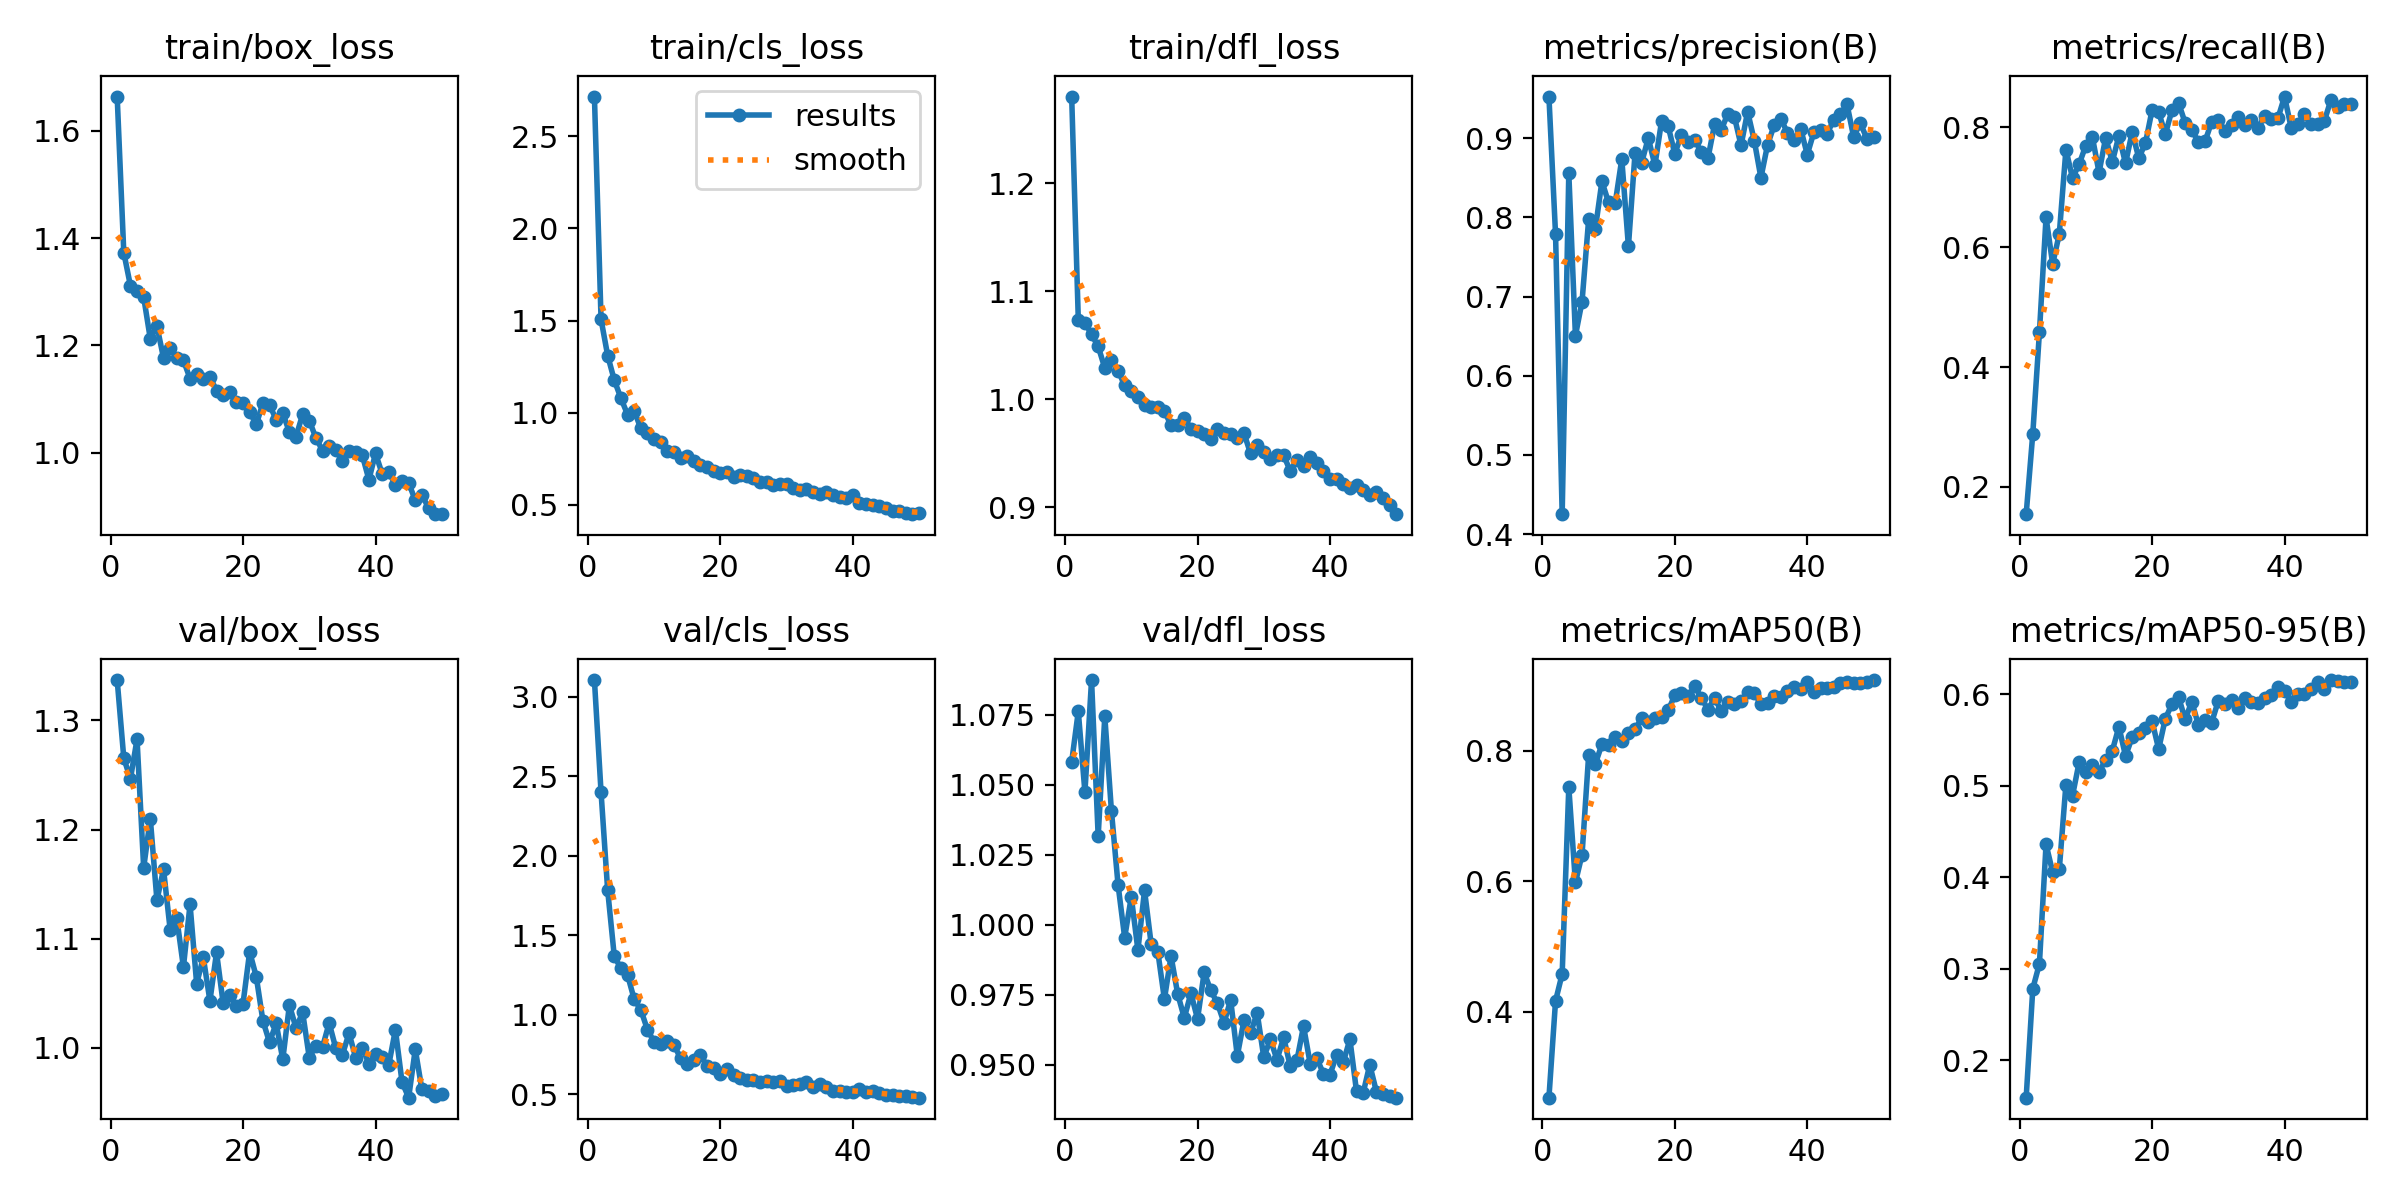

Data behind this chart, as committed beside it:
epoch, time, train/box_loss, train/cls_loss, train/dfl_loss, metrics/precision(B), metrics/recall(B), metrics/mAP50(B), metrics/mAP50-95(B), val/box_loss, val/cls_loss, val/dfl_loss, lr/pg0, lr/pg1, lr/pg2
1, 166, 1.664, 2.716, 1.281, 0.9526, 0.1545, 0.2681, 0.1593, 1.337, 3.105, 1.058, 0.000541, 0.000541, 0.000541
2, 341.7, 1.373, 1.506, 1.074, 0.7786, 0.289, 0.4164, 0.2784, 1.265, 2.4, 1.076, 0.001075, 0.001075, 0.001075
3, 521.6, 1.311, 1.31, 1.071, 0.4252, 0.458, 0.4577, 0.3055, 1.246, 1.783, 1.047, 0.001587, 0.001587, 0.001587
4, 701.9, 1.301, 1.176, 1.06, 0.8561, 0.6498, 0.7441, 0.4359, 1.283, 1.367, 1.087, 0.001568, 0.001568, 0.001568
5, 883.8, 1.29, 1.078, 1.049, 0.6506, 0.5721, 0.5979, 0.4056, 1.165, 1.293, 1.032, 0.001535, 0.001535, 0.001535
6, 1065, 1.212, 0.9897, 1.029, 0.6937, 0.6223, 0.6406, 0.4087, 1.21, 1.251, 1.074, 0.001502, 0.001502, 0.001502
7, 1248, 1.236, 1.012, 1.036, 0.7977, 0.7629, 0.7935, 0.5013, 1.135, 1.098, 1.041, 0.001469, 0.001469, 0.001469
8, 1429, 1.176, 0.9139, 1.026, 0.7851, 0.7155, 0.7795, 0.4892, 1.164, 1.032, 1.014, 0.001436, 0.001436, 0.001436
9, 1612, 1.195, 0.8869, 1.013, 0.8455, 0.7388, 0.8096, 0.5257, 1.108, 0.9076, 0.9954, 0.001403, 0.001403, 0.001403
10, 1793, 1.177, 0.8548, 1.007, 0.819, 0.7697, 0.8084, 0.5146, 1.119, 0.8301, 1.01, 0.00137, 0.00137, 0.00137
11, 1976, 1.172, 0.8383, 1.002, 0.8176, 0.7834, 0.8206, 0.5222, 1.074, 0.8149, 0.9909, 0.001337, 0.001337, 0.001337
12, 2158, 1.138, 0.7904, 0.9947, 0.8737, 0.7247, 0.8152, 0.5154, 1.131, 0.8329, 1.012, 0.001304, 0.001304, 0.001304
13, 2326, 1.146, 0.7842, 0.9927, 0.7633, 0.783, 0.8268, 0.5277, 1.059, 0.811, 0.9931, 0.001271, 0.001271, 0.001271
14, 2491, 1.138, 0.7557, 0.9929, 0.8814, 0.7426, 0.8327, 0.5381, 1.083, 0.7281, 0.9904, 0.001238, 0.001238, 0.001238
15, 2678, 1.142, 0.7644, 0.9886, 0.8692, 0.786, 0.8495, 0.5644, 1.043, 0.6919, 0.9734, 0.001205, 0.001205, 0.001205
16, 2863, 1.116, 0.735, 0.976, 0.9002, 0.74, 0.8433, 0.5323, 1.087, 0.7172, 0.9888, 0.001172, 0.001172, 0.001172
17, 3047, 1.108, 0.7182, 0.9761, 0.8658, 0.7923, 0.8499, 0.5529, 1.041, 0.7461, 0.9753, 0.001139, 0.001139, 0.001139
18, 3227, 1.113, 0.7035, 0.9827, 0.9214, 0.7488, 0.8519, 0.5575, 1.048, 0.6809, 0.9667, 0.001106, 0.001106, 0.001106
19, 3403, 1.095, 0.6828, 0.9727, 0.9152, 0.7736, 0.8618, 0.5625, 1.038, 0.6632, 0.9755, 0.001073, 0.001073, 0.001073
20, 3577, 1.092, 0.6742, 0.9704, 0.8804, 0.8286, 0.8845, 0.5706, 1.041, 0.6281, 0.9663, 0.00104, 0.00104, 0.00104
21, 3757, 1.076, 0.6762, 0.9673, 0.9043, 0.8262, 0.8884, 0.54, 1.088, 0.6596, 0.9829, 0.001007, 0.001007, 0.001007
22, 3935, 1.053, 0.6499, 0.963, 0.8949, 0.7883, 0.8832, 0.5729, 1.065, 0.6243, 0.9765, 0.0009739, 0.0009739, 0.0009739
23, 4110, 1.092, 0.6604, 0.9726, 0.898, 0.8286, 0.8985, 0.5891, 1.025, 0.6039, 0.9719, 0.0009409, 0.0009409, 0.0009409
24, 4286, 1.09, 0.6548, 0.9685, 0.8828, 0.841, 0.8813, 0.5969, 1.005, 0.5918, 0.9649, 0.0009078, 0.0009078, 0.0009078
25, 4461, 1.061, 0.6437, 0.9681, 0.8744, 0.8076, 0.8628, 0.5724, 1.023, 0.5897, 0.9731, 0.0008748, 0.0008748, 0.0008748
26, 4636, 1.074, 0.6242, 0.9635, 0.9174, 0.7952, 0.8806, 0.5917, 0.9896, 0.5788, 0.9531, 0.0008418, 0.0008418, 0.0008418
27, 4813, 1.039, 0.6217, 0.9687, 0.9101, 0.7764, 0.861, 0.5663, 1.039, 0.5836, 0.9658, 0.0008088, 0.0008088, 0.0008088
28, 4988, 1.03, 0.6079, 0.9496, 0.931, 0.7765, 0.8748, 0.5713, 1.018, 0.5766, 0.9612, 0.0007758, 0.0007758, 0.0007758
29, 5164, 1.072, 0.6102, 0.9575, 0.927, 0.8094, 0.872, 0.5689, 1.033, 0.5856, 0.9685, 0.0007428, 0.0007428, 0.0007428
30, 5336, 1.06, 0.6134, 0.951, 0.891, 0.8123, 0.8765, 0.5927, 0.9911, 0.5498, 0.9526, 0.0007098, 0.0007098, 0.0007098
31, 5495, 1.028, 0.5891, 0.9447, 0.9335, 0.7942, 0.8893, 0.589, 1.002, 0.561, 0.959, 0.0006768, 0.0006768, 0.0006768
32, 5659, 1.004, 0.5824, 0.9479, 0.897, 0.8042, 0.8884, 0.594, 1.001, 0.5629, 0.9517, 0.0006438, 0.0006438, 0.0006438
33, 5836, 1.012, 0.5843, 0.948, 0.8501, 0.8171, 0.8709, 0.5844, 1.023, 0.5782, 0.9597, 0.0006108, 0.0006108, 0.0006108
34, 6011, 1.006, 0.5714, 0.9333, 0.8914, 0.8045, 0.8736, 0.5959, 0.9998, 0.5492, 0.9494, 0.0005778, 0.0005778, 0.0005778
35, 6187, 0.9839, 0.5573, 0.9436, 0.9164, 0.8132, 0.8843, 0.591, 0.9938, 0.5626, 0.9515, 0.0005448, 0.0005448, 0.0005448
36, 6364, 1.003, 0.5669, 0.9381, 0.9245, 0.7984, 0.8828, 0.5908, 1.013, 0.5494, 0.9637, 0.0005118, 0.0005118, 0.0005118
37, 6541, 1.001, 0.5538, 0.9466, 0.9071, 0.8192, 0.8906, 0.596, 0.9912, 0.5182, 0.9504, 0.0004788, 0.0004788, 0.0004788
38, 6716, 0.9956, 0.5438, 0.9408, 0.8979, 0.8134, 0.8975, 0.5993, 0.9999, 0.5205, 0.9522, 0.0004458, 0.0004458, 0.0004458
39, 6892, 0.9499, 0.5351, 0.9335, 0.9121, 0.8151, 0.8948, 0.608, 0.9858, 0.5167, 0.9468, 0.0004127, 0.0004127, 0.0004127
40, 7068, 0.9987, 0.5508, 0.9262, 0.8794, 0.8516, 0.9053, 0.6036, 0.994, 0.5125, 0.9464, 0.0003797, 0.0003797, 0.0003797
41, 7243, 0.9609, 0.5102, 0.9257, 0.9076, 0.7997, 0.8904, 0.5915, 0.9916, 0.5347, 0.9536, 0.0003467, 0.0003467, 0.0003467
42, 7416, 0.9639, 0.5047, 0.9213, 0.9103, 0.8054, 0.8964, 0.5997, 0.9845, 0.5164, 0.9508, 0.0003137, 0.0003137, 0.0003137
43, 7590, 0.9402, 0.4971, 0.9176, 0.9059, 0.8226, 0.8953, 0.6002, 1.017, 0.5236, 0.9591, 0.0002807, 0.0002807, 0.0002807
44, 7762, 0.9481, 0.4908, 0.9207, 0.9233, 0.8052, 0.8978, 0.6057, 0.9688, 0.5073, 0.9404, 0.0002477, 0.0002477, 0.0002477
45, 7935, 0.9437, 0.4834, 0.9153, 0.9303, 0.8062, 0.9044, 0.6131, 0.9545, 0.4991, 0.9399, 0.0002147, 0.0002147, 0.0002147
46, 8108, 0.9115, 0.4686, 0.9109, 0.9427, 0.8103, 0.9052, 0.6058, 0.9988, 0.496, 0.9499, 0.0001817, 0.0001817, 0.0001817
47, 8281, 0.9207, 0.4643, 0.9141, 0.9017, 0.8459, 0.9041, 0.6153, 0.9621, 0.4906, 0.9403, 0.0001487, 0.0001487, 0.0001487
48, 8454, 0.8978, 0.4569, 0.9082, 0.919, 0.8336, 0.903, 0.6143, 0.9608, 0.4883, 0.9397, 0.0001157, 0.0001157, 0.0001157
49, 8626, 0.886, 0.4486, 0.9015, 0.8996, 0.8395, 0.9051, 0.6132, 0.9565, 0.4858, 0.9389, 8.26832e-05, 8.26832e-05, 8.26832e-05
50, 8798, 0.8855, 0.453, 0.8934, 0.9019, 0.8387, 0.9081, 0.6134, 0.9577, 0.4793, 0.9382, 4.96766e-05, 4.96766e-05, 4.96766e-05
